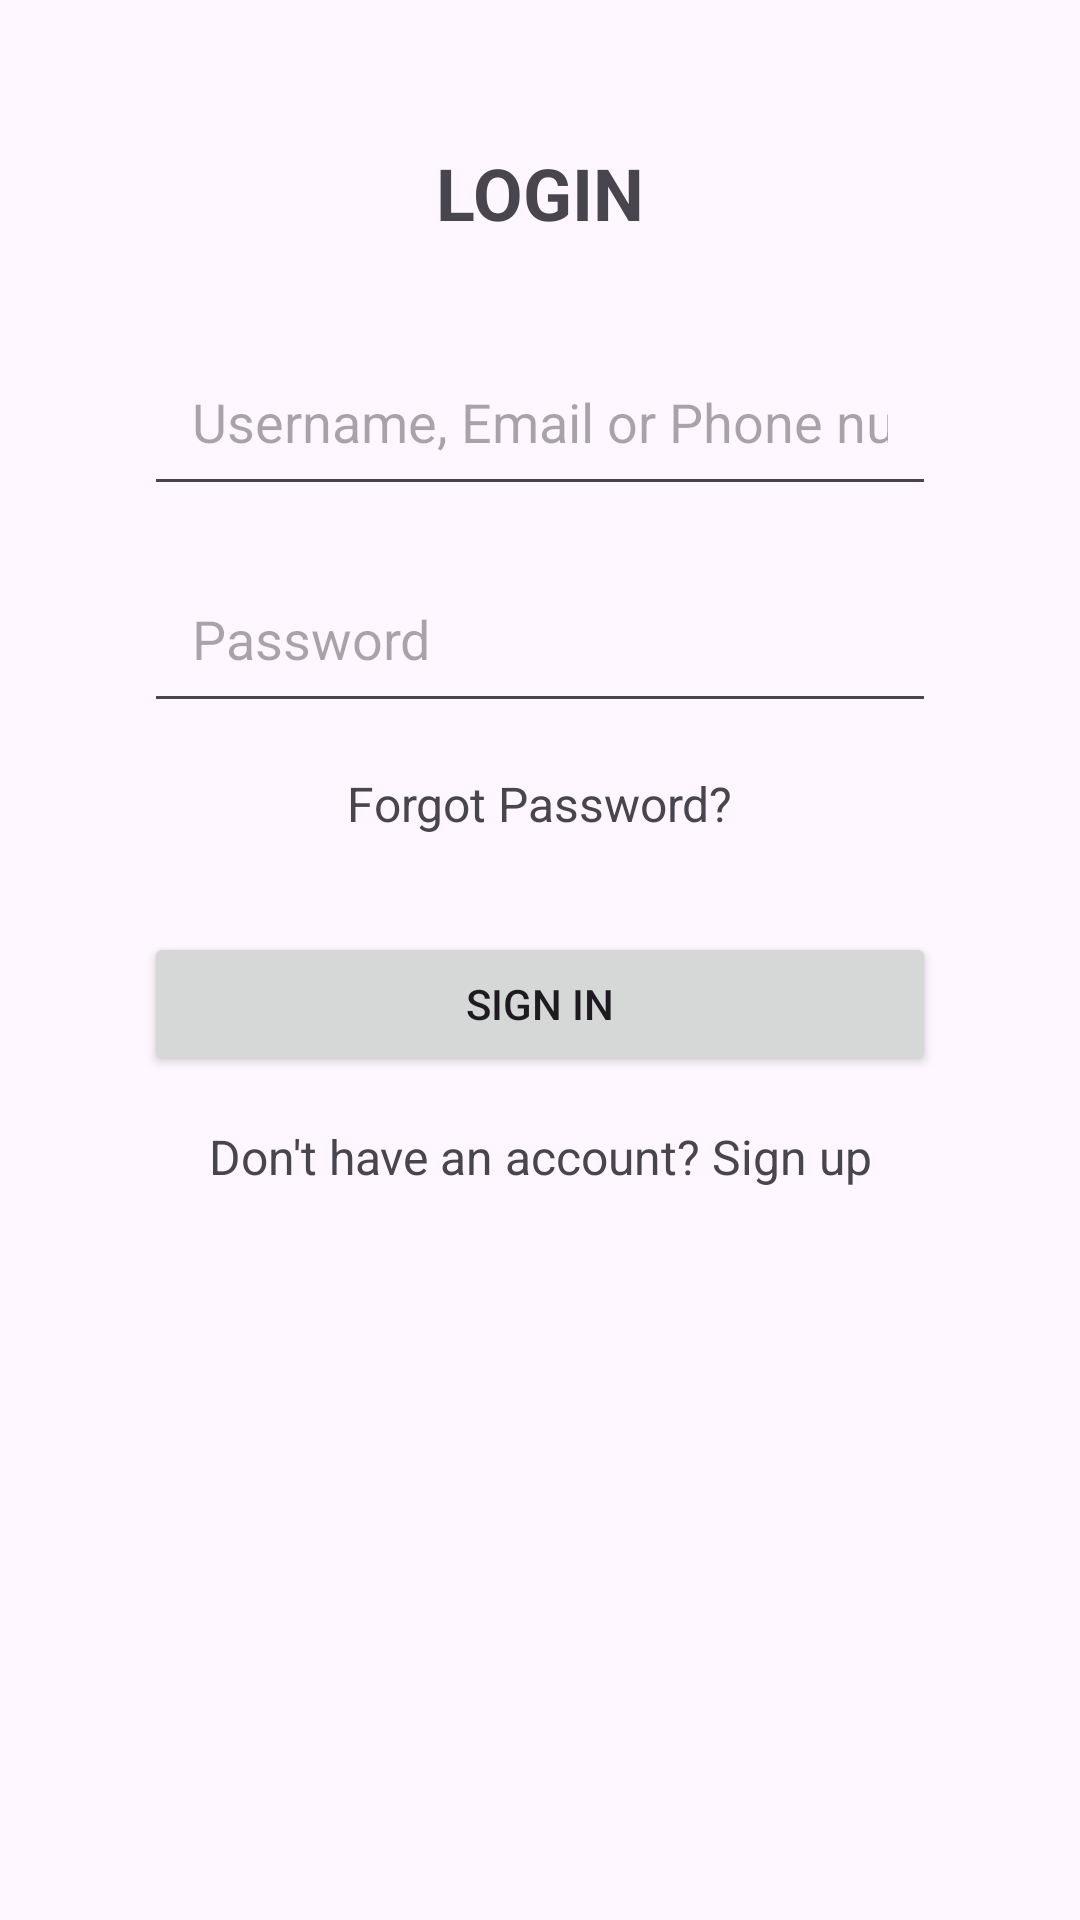

Android layout source for this screen:
<!-- AndroidManifest.xml: application theme Theme.Acneappdetections -->
<!-- res/layout/activity_login.xml -->
<?xml version="1.0" encoding="utf-8"?>
<androidx.constraintlayout.widget.ConstraintLayout
    xmlns:android="http://schemas.android.com/apk/res/android"
    xmlns:app="http://schemas.android.com/apk/res-auto"
    android:layout_width="match_parent"
    android:layout_height="match_parent"
    android:padding="16dp">

    <TextView
        android:id="@+id/textViewLogin"
        android:layout_width="wrap_content"
        android:layout_height="wrap_content"
        android:layout_marginTop="32dp"
        android:text="LOGIN"
        android:textSize="24sp"
        android:textStyle="bold"
        app:layout_constraintEnd_toEndOf="parent"
        app:layout_constraintStart_toStartOf="parent"
        app:layout_constraintTop_toTopOf="parent" />

    <EditText
        android:id="@+id/editTextUsername"
        android:layout_width="0dp"
        android:layout_height="wrap_content"
        android:layout_marginStart="32dp"
        android:layout_marginTop="32dp"
        android:layout_marginEnd="32dp"
        android:hint="Username, Email or Phone number"
        android:inputType="text"
        android:padding="16dp"
        app:layout_constraintEnd_toEndOf="parent"
        app:layout_constraintStart_toStartOf="parent"
        app:layout_constraintTop_toBottomOf="@+id/textViewLogin" />

    <EditText
        android:id="@+id/editTextPassword"
        android:layout_width="0dp"
        android:layout_height="wrap_content"
        android:layout_marginStart="32dp"
        android:layout_marginTop="16dp"
        android:layout_marginEnd="32dp"
        android:hint="Password"
        android:inputType="textPassword"
        android:padding="16dp"
        app:layout_constraintEnd_toEndOf="parent"
        app:layout_constraintStart_toStartOf="parent"
        app:layout_constraintTop_toBottomOf="@+id/editTextUsername" />

    <TextView
        android:id="@+id/textViewForgotPassword"
        android:layout_width="wrap_content"
        android:layout_height="wrap_content"
        android:layout_marginTop="16dp"
        android:text="Forgot Password?"
        android:textSize="16sp"
        app:layout_constraintEnd_toEndOf="parent"
        app:layout_constraintStart_toStartOf="parent"
        app:layout_constraintTop_toBottomOf="@+id/editTextPassword" />

    <Button
        android:id="@+id/buttonLogin"
        android:layout_width="0dp"
        android:layout_height="wrap_content"
        android:layout_marginStart="32dp"
        android:layout_marginTop="32dp"
        android:layout_marginEnd="32dp"
        android:text="Sign in"
        app:layout_constraintEnd_toEndOf="parent"
        app:layout_constraintStart_toStartOf="parent"
        app:layout_constraintTop_toBottomOf="@+id/textViewForgotPassword" />

    <TextView
        android:id="@+id/textViewSignUp"
        android:layout_width="wrap_content"
        android:layout_height="wrap_content"
        android:layout_marginTop="16dp"
        android:text="Don't have an account? Sign up"
        android:textSize="16sp"
        app:layout_constraintEnd_toEndOf="parent"
        app:layout_constraintStart_toStartOf="parent"
        app:layout_constraintTop_toBottomOf="@+id/buttonLogin" />
</androidx.constraintlayout.widget.ConstraintLayout>
<!-- resources referenced by this layout -->
<resources>
  <style name="Theme.Acneappdetections" parent="Base.Theme.Acneappdetections" />
  <style name="Base.Theme.Acneappdetections" parent="Theme.Material3.DayNight.NoActionBar">
          
          
      </style>
</resources>
